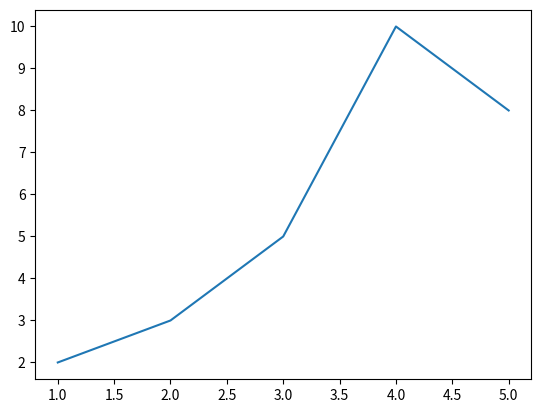

This chart was generated by the following Python code:
import matplotlib.pyplot as plt

# https://wikidocs.net/137321

data_dict = {
    "data_x": [1, 2, 3, 4, 5],
    "data_y": [2, 3, 5, 10, 8]
}

plt.plot("data_x", "data_y", data=data_dict)
plt.show()